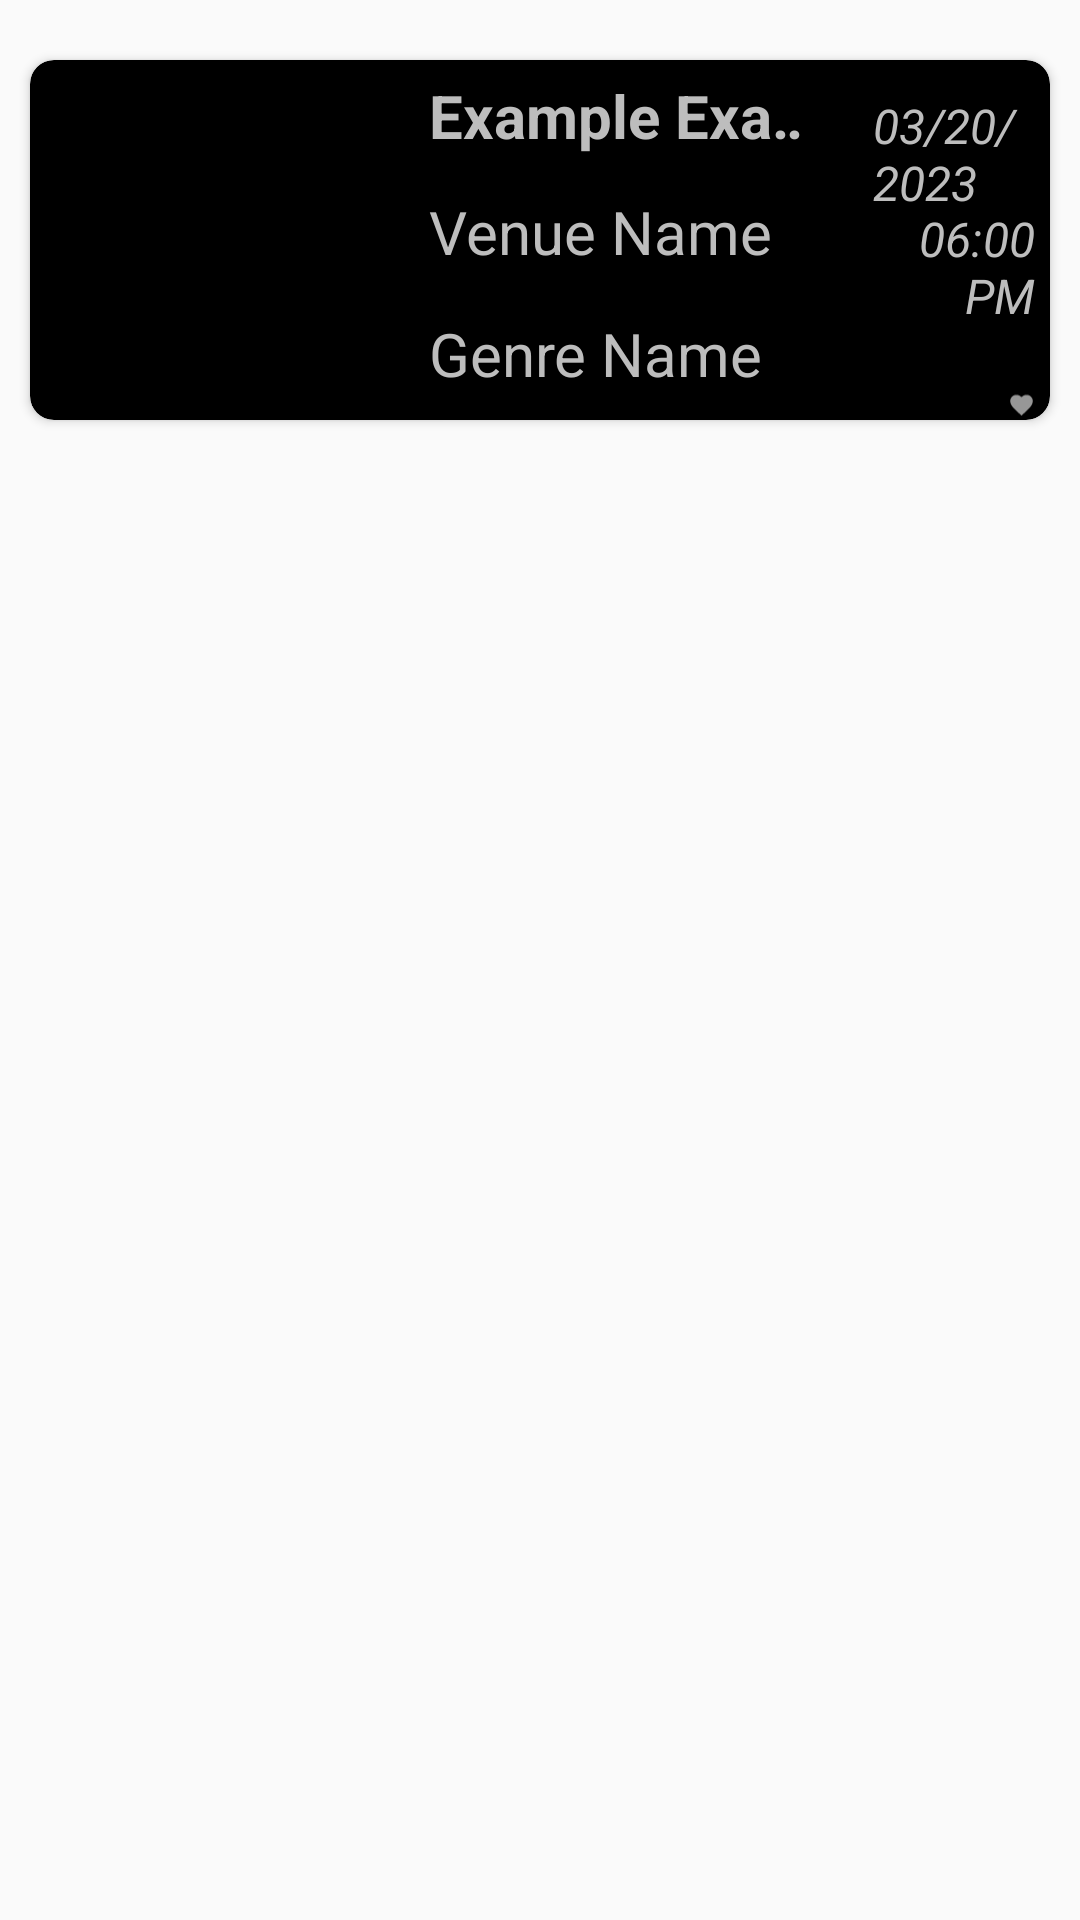

Reconstruct the res/layout file that produces this screen, plus the resources it refers to.
<!-- AndroidManifest.xml: application theme Theme.CSCIHW9 -->
<!-- res/layout/favorites_layout.xml -->
<?xml version="1.0" encoding="utf-8"?>
<RelativeLayout
    xmlns:android="http://schemas.android.com/apk/res/android"
    xmlns:app="http://schemas.android.com/apk/res-auto"
    xmlns:tools="http://schemas.android.com/tools"
    android:layout_width="match_parent"
    android:layout_height="wrap_content">

    <androidx.cardview.widget.CardView
        android:id="@+id/favouriteCard"
        android:layout_width="match_parent"
        android:layout_height="wrap_content"
        android:layout_marginStart="10dp"
        android:layout_marginEnd="10dp"
        android:layout_marginTop="20dp"
        app:cardBackgroundColor="@color/black"
        app:cardCornerRadius="8dp"
        app:layout_constraintTop_toTopOf="parent">

        <RelativeLayout
            android:layout_width="match_parent"
            android:layout_height="wrap_content">

            <ImageView
                android:id="@+id/stadiumImg"
                android:layout_width="120dp"
                android:layout_height="120dp"
                android:scaleType="centerCrop"
                android:padding="8dp"
                android:background="@drawable/image_corners"
                app:layout_constraintBottom_toBottomOf="parent"
                app:layout_constraintEnd_toEndOf="parent"
                app:layout_constraintStart_toStartOf="parent"
                app:layout_constraintTop_toTopOf="parent"
                tools:srcCompat="@tools:sample/avatars" />

            <TextView
                android:id="@+id/eventName"
                android:layout_marginStart="8dp"
                android:layout_width="140dp"
                android:padding="5dp"
                android:textSize="20dp"
                android:text="Example Example Example"
                android:scrollHorizontally="true"
                android:ellipsize="marquee"
                android:focusableInTouchMode="true"
                android:marqueeRepeatLimit="marquee_forever"
                android:singleLine="true"
                android:layout_height="wrap_content"
                android:textColor="@color/light_grey"
                android:layout_toRightOf="@+id/stadiumImg"
                android:textStyle="bold" />

            <TextView
                android:id="@+id/eventDate"
                android:layout_width="wrap_content"
                android:layout_height="wrap_content"
                android:layout_marginStart="8dp"
                android:layout_marginTop="6dp"
                android:textStyle="italic"
                android:textSize="16dp"
                android:padding="5dp"
                android:text="03/20/2023"
                android:layout_toRightOf="@+id/eventName"
                android:textColor="@color/light_grey" />

            <TextView
                android:id="@+id/venueName"
                android:layout_width="140dp"
                android:layout_height="wrap_content"
                android:layout_toRightOf="@+id/stadiumImg"
                android:layout_alignBottom="@id/eventName"
                android:layout_marginStart="8dp"
                android:layout_marginBottom="-39dp"
                android:scrollHorizontally="true"
                android:ellipsize="marquee"
                android:focusableInTouchMode="true"
                android:marqueeRepeatLimit="marquee_forever"
                android:singleLine="true"
                android:padding="5dp"
                android:text="Venue Name"
                android:textColor="@color/light_grey"
                android:textSize="20dp" />

            <TextView
                android:id="@+id/eventTime"
                android:layout_width="90dp"
                android:gravity="right"
                android:layout_height="wrap_content"
                android:layout_alignBottom="@id/eventDate"
                android:layout_marginStart="8dp"
                android:layout_marginTop="5dp"
                android:layout_marginBottom="-38dp"
                android:layout_toRightOf="@+id/venueName"
                android:padding="5dp"
                android:text="06:00 PM"
                android:textColor="@color/light_grey"
                android:textSize="16dp"
                android:textStyle="italic" />

            <TextView
                android:id="@+id/genreName"
                android:layout_width="140dp"
                android:layout_height="wrap_content"
                android:layout_alignBottom="@id/venueName"
                android:layout_marginStart="8dp"
                android:layout_marginLeft="8dp"
                android:layout_marginBottom="-41dp"
                android:layout_toRightOf="@+id/stadiumImg"
                android:ellipsize="end"
                android:maxLines="1"
                android:padding="5dp"
                android:singleLine="true"
                android:text="Genre Name"
                android:textColor="@color/light_grey"
                android:textSize="20dp" />

            <ImageView
                android:id="@+id/favouriteImg"
                android:layout_width="300dp"
                android:layout_height="wrap_content"
                android:layout_alignBottom="@id/eventTime"
                android:layout_marginStart="53dp"
                android:layout_marginTop="5dp"
                android:layout_marginBottom="-38dp"
                android:layout_toRightOf="@+id/genreName"
                android:layout_gravity="end"
                android:padding="5dp"
                android:src="@drawable/favourite_fill"
                android:textColor="@color/light_grey"
                android:textStyle="italic" />
        </RelativeLayout>
    </androidx.cardview.widget.CardView>


</RelativeLayout>
<!-- resources referenced by this layout -->
<resources>
  <color name="black">#FF000000</color>
  <color name="light_grey">#BDBDBD</color>
  <!-- drawable favourite_fill (drawable-anydpi) -->
  <vector xmlns:android="http://schemas.android.com/apk/res/android"
      android:width="24dp"
      android:height="24dp"
      android:viewportWidth="24"
      android:viewportHeight="24"
      android:tint="#BDBDBD"
      android:alpha="0.8">
    <path
        android:fillColor="@android:color/white"
        android:pathData="M12,21.35l-1.45,-1.32C5.4,15.36 2,12.28 2,8.5 2,5.42 4.42,3 7.5,3c1.74,0 3.41,0.81 4.5,2.09C13.09,3.81 14.76,3 16.5,3 19.58,3 22,5.42 22,8.5c0,3.78 -3.4,6.86 -8.55,11.54L12,21.35z"/>
  </vector>
  <style name="Theme.CSCIHW9" parent="Theme.MaterialComponents.DayNight.NoActionBar.Bridge">
          
          <item name="colorPrimary">@color/light_black</item>
          <item name="colorPrimaryVariant">@color/black</item>
          <item name="colorOnPrimary">@color/white</item>
          
          <item name="colorSecondary">@color/teal_200</item>
          <item name="colorSecondaryVariant">@color/teal_200</item>
          <item name="colorOnSecondary">@color/black</item>
          <item name="titleTextColor">@color/green_100</item>
          
          <item name="android:statusBarColor">?attr/colorPrimaryVariant</item>
          
      </style>
  <color name="light_black">#2E2E2E</color>
  <color name="white">#FFFFFFFF</color>
  <color name="teal_200">#FF03DAC5</color>
  <color name="green_100">#00c600</color>
</resources>
